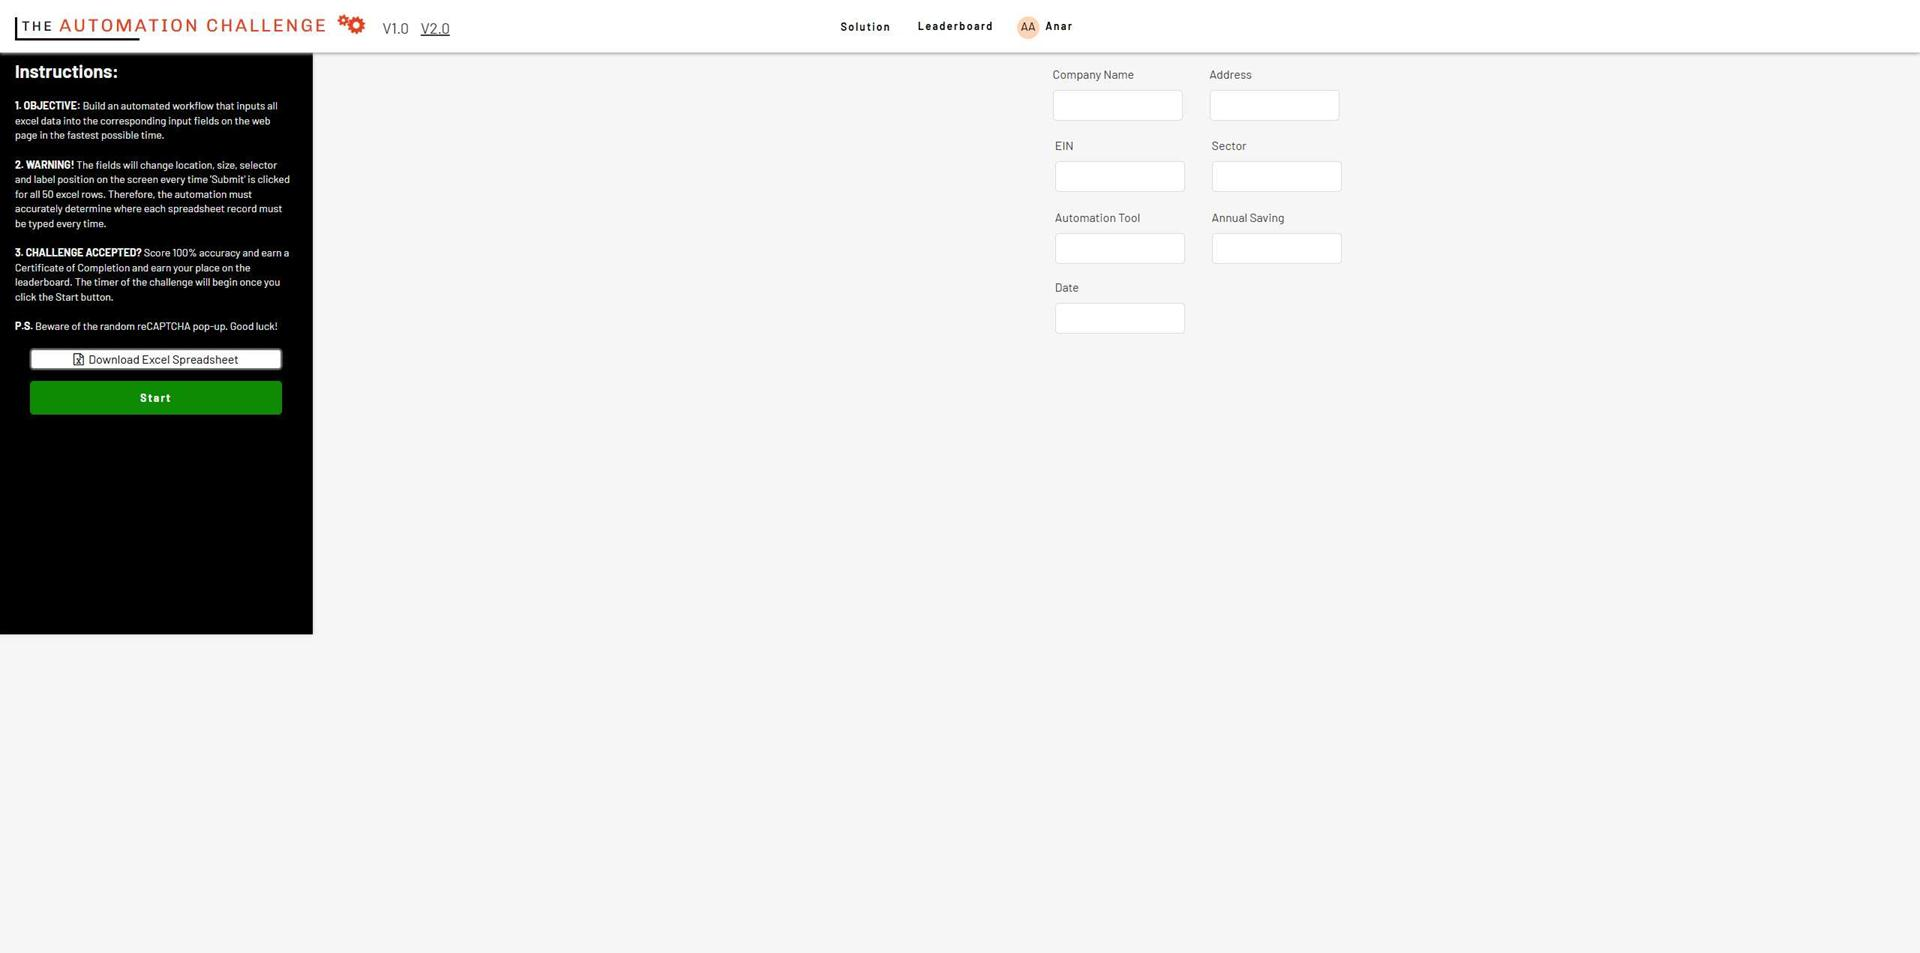
Workflow: Main

Step 1: Chrome The Automation Challenge in window 'The Automation Challenge' (chrome.exe)

Step 2: click on the button in window 'The Automation Challenge' (chrome.exe) (no picture)

Step 3 [try]: type "[CurrentRow("company_name").ToString]" into the text box in window 'The Automation Challenge' (chrome.exe) (no picture)

Step 4: type "[CurrentRow("employer_identification_number").ToString]" into the text box in window 'The Automation Challenge' (chrome.exe) (no picture)

Step 5: type "[CurrentRow("sector").ToString]" into the text box in window 'The Automation Challenge' (chrome.exe) (no picture)

Step 6: type "[CurrentRow("company_address").ToString]" into the text box in window 'The Automation Challenge' (chrome.exe) (no picture)

Step 7: type "[CurrentRow("automation_tool").ToString]" into the text box in window 'The Automation Challenge' (chrome.exe) (no picture)

Step 8: type "[CurrentRow("annual_automation_saving").ToString]" into the text box in window 'The Automation Challenge' (chrome.exe) (no picture)

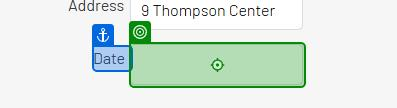
Step 9: type "[CurrentRow("date_of_first_project").ToString]" into the text box in window 'The Automation Challenge' (chrome.exe)
